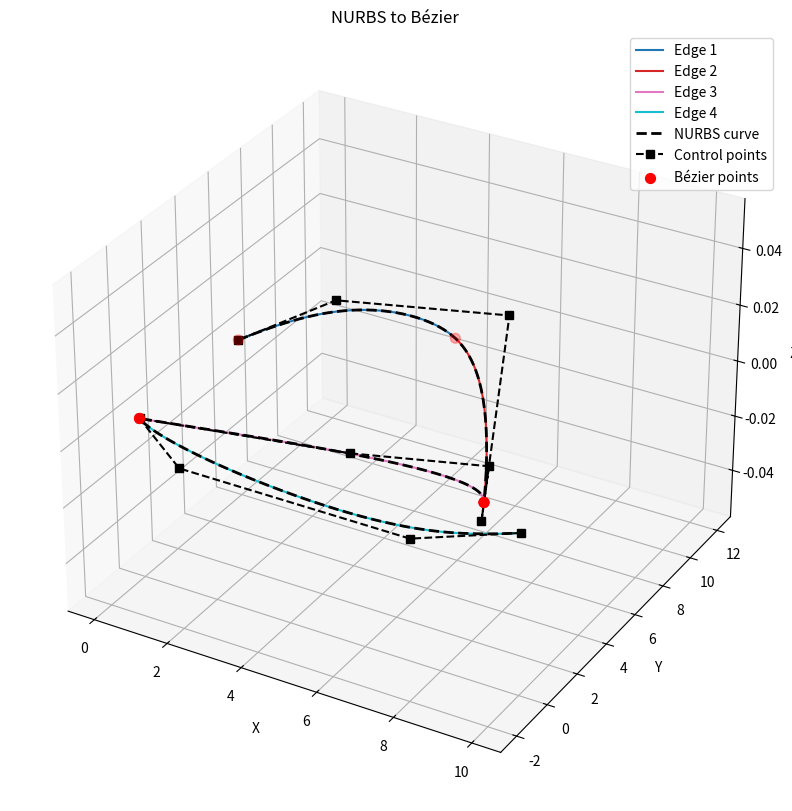

Source code (Python):
import numpy as np
import matplotlib.pyplot as plt
from scipy.special import comb
import matplotlib.cm as cm


def algo1(nodes, degree, indice_intervalle):
    S = np.eye(1)
    for k in range(1, degree + 1):
        debut = max(0, indice_intervalle - k)
        fin = min(len(nodes), indice_intervalle + k + 2)
        nodes_locaux = nodes[debut:fin]

        A = np.zeros((k, k + 1))
        B = np.zeros((k, k + 1))

        for l in range(k):
            idx = l + 1
            denominateur = nodes_locaux[idx + k] - nodes_locaux[idx]
            alpha = (
                (nodes_locaux[k] - nodes_locaux[idx]) / denominateur
                if denominateur != 0
                else 0.0
            )
            beta = (
                (nodes_locaux[k + 1] - nodes_locaux[idx]) / denominateur
                if denominateur != 0
                else 0.0
            )

            A[l, l] = 1 - alpha
            A[l, l + 1] = alpha
            B[l, l] = 1 - beta
            B[l, l + 1] = beta

        S_haut = S @ A
        S_bas = S[-1:] @ B
        S = np.vstack([S_haut, S_bas])

    return S


def bernstein(i, degree, t):
    return comb(degree, i) * (t**i) * (1 - t) ** (degree - i)


def evaluer_courbe_bezier(points_controle, poids, degree, nb_points=100):
    t = np.linspace(0, 1, nb_points)
    courbe = np.zeros((nb_points, points_controle.shape[1]))

    for i in range(degree + 1):
        B = bernstein(i, degree, t)
        WB = poids[i] * B
        contribution = WB[:, np.newaxis] * points_controle[i]
        courbe += contribution

    denominateur = np.zeros(nb_points)

    for i in range(degree + 1):
        B = bernstein(i, degree, t)
        WB = poids[i] * B
        denominateur += WB

    courbe = courbe / denominateur[:, np.newaxis]
    return courbe


def eval_courbe_nurbs(nodes, points_controle, poids, degree, nb_points=300):
    u_min = nodes[degree]
    u_max = nodes[-degree - 1]
    u_vals = np.linspace(u_min, u_max, nb_points)
    courbe = np.zeros((nb_points, points_controle.shape[1]))

    for idx, u in enumerate(u_vals):
        numerateur = np.zeros(points_controle.shape[1])
        denominateur = 0.0
        for i in range(len(points_controle)):
            N = R_de_Boor(i, degree, nodes, u)
            numerateur += poids[i] * N * points_controle[i]
            denominateur += poids[i] * N
        courbe[idx] = numerateur / denominateur
    return courbe


def eval_surface_nurbs(
    nodes_u,
    nodes_v,
    points_controle,
    poids,
    degree_u,
    degree_v,
    nb_points_u=50,
    nb_points_v=50,
):
    u_min = nodes[degree_u]
    u_max = nodes[-degree_u - 1]
    u_vals = np.linspace(u_min, u_max, nb_points_u)

    v_min = nodes[degree_v]
    v_max = nodes[-degree_v - 1]
    v_vals = np.linspace(v_min, v_max, nb_points_v)

    surface = np.zeros((nb_points_u, nb_points_v, 3))

    for iu, u in enumerate(u_vals):
        for iv, v in enumerate(v_vals):
            numerateur = np.zeros(3)
            denominateur = 0.0
            for i in range(points_controle.shape[0]):
                Ni = R_de_Boor_surface(i, degree_u, nodes_u, u)
                for j in range(points_controle.shape[1]):
                    Mj = R_de_Boor_surface(j, degree_v, nodes_v, v)
                    poids_ij = poids[i, j]
                    NMi_w = Ni * Mj * poids_ij
                    numerateur += NMi_w * points_controle[i, j]
                    denominateur += NMi_w
            surface[iu, iv] = (
                numerateur / denominateur if denominateur != 0 else numerateur
            )
    return surface


def R_de_Boor(i, degree, nodes, u):
    n = len(nodes) - 1
    if degree == 0:
        if i >= n:
            return 0.0
        return 1.0 if nodes[i] <= u < nodes[i + 1] else 0.0
    terme1 = 0.0
    terme2 = 0.0
    if (i + degree) < n:
        denom1 = nodes[i + degree] - nodes[i]
        if denom1 != 0:
            terme1 = (u - nodes[i]) / denom1 * R_de_Boor(i, degree - 1, nodes, u)
    if (i + degree + 1) < n:
        denom2 = nodes[i + degree + 1] - nodes[i + 1]
        if denom2 != 0:
            terme2 = (
                (nodes[i + degree + 1] - u)
                / denom2
                * R_de_Boor(i + 1, degree - 1, nodes, u)
            )
    return terme1 + terme2


# on l'ajoute pour les surfaces specifiquement
def R_de_Boor_surface(i, degree, nodes, parametre):
    n = len(nodes) - 1
    if degree == 0:
        if i >= n:
            return 0.0
        return 1.0 if nodes[i] <= parametre < nodes[i + 1] else 0.0
    terme1 = 0.0
    terme2 = 0.0
    if (i + degree) < n:
        denom1 = nodes[i + degree] - nodes[i]
        if denom1 != 0:
            terme1 = (
                (parametre - nodes[i])
                / denom1
                * R_de_Boor_surface(i, degree - 1, nodes, parametre)
            )
    if (i + degree + 1) < n:
        denom2 = nodes[i + degree + 1] - nodes[i + 1]
        if denom2 != 0:
            terme2 = (
                (nodes[i + degree + 1] - parametre)
                / denom2
                * R_de_Boor_surface(i + 1, degree - 1, nodes, parametre)
            )
    return terme1 + terme2


nodes = [0, 0, 0, 0, 1 / 5, 2 / 5, 2 / 5, 3 / 5, 3 / 5, 3 / 5, 1, 1, 1, 1]

degree = 3

points_controle = np.array(
    [
        [0, 6, 0],
        [1, 10, 0],
        [5, 12, 0],
        [9, 0, 0],
        [8, 3, 0],
        [5, 1.5, 0],
        [0, 0, 0],
        [2, -2, 0],
        [8, -2, 0],
        [10, 0, 0],
    ]
)

poids = np.array([1, 2, 2, 1, 0.5, 0.5, 1, 1, 2, 1])


segments_bezier = []

for i in range(degree, len(nodes) - degree - 1):
    if nodes[i] != nodes[i + 1]:
        premier = i - degree
        dernier = i
        if premier < 0 or dernier >= len(points_controle):
            continue

        S = algo1(nodes, degree, i)
        print(f"Matrice S pour l'intervalle {i} :")
        print(S)
        print()

        pts_locaux = points_controle[premier : dernier + 1]
        poids_locaux = poids[premier : dernier + 1]

        pointC_pondere = poids_locaux[:, np.newaxis] * pts_locaux
        bezier_PP = S @ pointC_pondere
        bezier_poids = S @ poids_locaux

        bezier_pts = bezier_PP / bezier_poids[:, np.newaxis]

        courbe = evaluer_courbe_bezier(bezier_pts, bezier_poids, degree)
        segments_bezier.append(courbe)


courbe_nurbs = eval_courbe_nurbs(nodes, points_controle, poids, degree)


fig = plt.figure(figsize=(12, 10))
ax = fig.add_subplot(111, projection="3d")
couleurs = cm.get_cmap("tab10", len(segments_bezier))

for idx, segment in enumerate(segments_bezier):
    ax.plot(
        segment[:, 0],
        segment[:, 1],
        segment[:, 2],
        color=couleurs(idx),
        label=f"Edge {idx+1}",
    )

# NURBS brute
ax.plot(
    courbe_nurbs[:, 0],
    courbe_nurbs[:, 1],
    courbe_nurbs[:, 2],
    "k--",
    linewidth=2,
    label="NURBS curve ",
)

# Points de contrôle
ax.plot(
    points_controle[:, 0],
    points_controle[:, 1],
    points_controle[:, 2],
    "ks--",
    label="Control points",
)

u_vals = np.linspace(nodes[degree], nodes[-degree - 1], 1000)
x_vals = []
y_vals = []
z_vals = []
for u in nodes[degree:-degree]:
    numerateur = np.zeros(points_controle.shape[1])
    denominateur = 0.0
    for i in range(len(points_controle)):
        N = R_de_Boor(i, degree, nodes, u)
        numerateur += poids[i] * N * points_controle[i]
        denominateur += poids[i] * N
    pt = numerateur / denominateur
    x_vals.append(pt[0])
    y_vals.append(pt[1])
    z_vals.append(pt[2])

ax.scatter(x_vals, y_vals, z_vals, color="red", s=50, label="Bézier points")

ax.set_title("NURBS to Bézier")
ax.set_xlabel("X")
ax.set_ylabel("Y")
ax.set_zlabel("Z")
ax.legend()
ax.grid(True)
plt.show()
